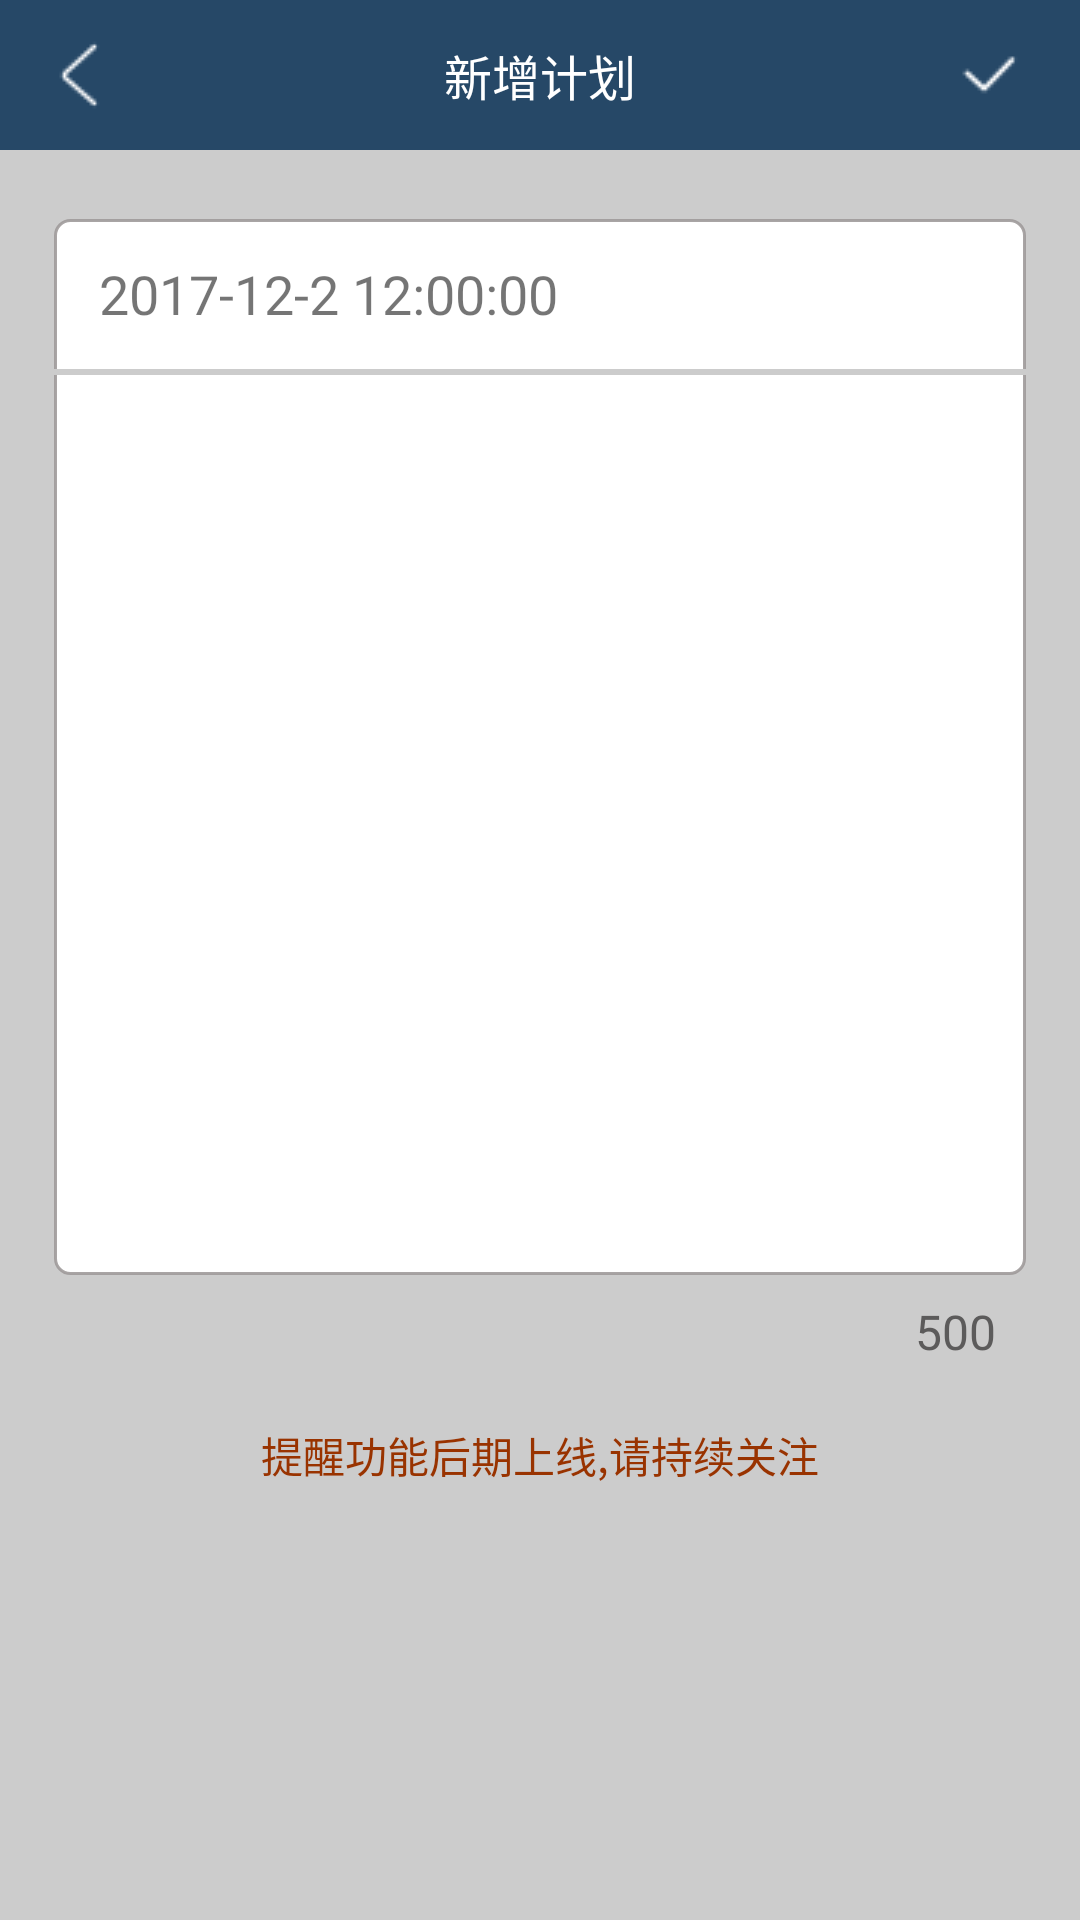

The Android layout XML behind this screen, and the referenced resources:
<!-- AndroidManifest.xml: application theme AppTheme -->
<!-- res/layout/activity_plan.xml -->
<?xml version="1.0" encoding="utf-8"?>
<RelativeLayout xmlns:android="http://schemas.android.com/apk/res/android"
    xmlns:app="http://schemas.android.com/apk/res-auto"
    xmlns:tools="http://schemas.android.com/tools"
    android:layout_width="match_parent"
    android:layout_height="match_parent"
    android:background="#ccc">

    <RelativeLayout
        android:id="@+id/plan_top_ll"
        android:layout_width="match_parent"
        android:layout_height="50dp"
        android:background="@color/plan_top_bg">

        <ImageButton
            android:id="@+id/plan_top_back"
            android:layout_width="wrap_content"
            android:layout_height="wrap_content"
            android:layout_alignParentLeft="true"
            android:layout_alignParentStart="true"
            android:layout_centerVertical="true"
            android:layout_marginLeft="10dp"
            android:background="@null"
            android:src="@mipmap/back2"
            android:tint="@color/colorPrimary" />

        <TextView
            android:layout_width="wrap_content"
            android:layout_height="wrap_content"
            android:layout_centerInParent="true"
            android:layout_gravity="center"
            android:text="新增计划"
            android:textColor="@color/colorPrimary"
            android:textSize="16sp" />

        <ImageButton
            android:id="@+id/plan_top_ok"
            android:layout_width="wrap_content"
            android:layout_height="wrap_content"
            android:layout_alignParentEnd="true"
            android:layout_alignParentRight="true"
            android:layout_centerVertical="true"
            android:layout_marginRight="15dp"
            android:background="@null"
            android:src="@mipmap/selected"
            android:tint="@color/colorPrimary" />
    </RelativeLayout>

    <LinearLayout
        android:id="@+id/plan_content"
        android:layout_width="match_parent"
        android:layout_height="wrap_content"
        android:layout_below="@id/plan_top_ll"
        android:layout_marginLeft="18dp"
        android:layout_marginRight="18dp"
        android:layout_marginTop="23dp"
        android:background="@drawable/plan_ll"
        android:orientation="vertical">

        <LinearLayout
            android:id="@+id/plan_content_01"
            android:layout_width="match_parent"
            android:layout_height="50dp"
            android:orientation="horizontal">

            <TextView
                android:id="@+id/plan_pickTime_tv"
                android:layout_width="wrap_content"
                android:layout_height="wrap_content"
                android:layout_gravity="center_vertical"
                android:layout_marginLeft="15dp"
                android:layout_marginStart="15dp"
                android:text="2017-12-2 12:00:00"
                android:textSize="18sp" />
        </LinearLayout>

        <View
            android:layout_width="match_parent"
            android:layout_height="2dp"
            android:background="@drawable/line" />

        <EditText
            android:id="@+id/plan_content_et"
            android:layout_width="match_parent"
            android:layout_height="300dp"
            android:textSize="16sp"
            android:gravity="start|top"
            android:background="@null" />
    </LinearLayout>

    <TextView
        android:id="@+id/plan_500_tv"
        android:layout_width="wrap_content"
        android:layout_height="wrap_content"
        android:layout_alignEnd="@id/plan_content"
        android:layout_alignRight="@id/plan_content"
        android:layout_below="@id/plan_content"
        android:layout_marginEnd="10dp"
        android:layout_marginRight="10dp"
        android:layout_marginTop="8dp"
        android:text="500"
        android:textColor="#5c5b5b"
        android:textSize="16sp" />
    <TextView
        android:layout_width="wrap_content"
        android:layout_height="wrap_content"
        android:text="提醒功能后期上线,请持续关注"
        android:textColor="@color/colorDialogTv"
        android:layout_below="@id/plan_500_tv"
        android:layout_centerInParent="true"
        android:layout_marginTop="20dp"/>

    
</RelativeLayout>
<!-- resources referenced by this layout -->
<resources>
  <color name="colorDialogTv">#993300</color>
  <color name="colorPrimary">#FFFFFF</color>
  <color name="plan_top_bg">#cf012b51</color>
  <!-- drawable bg_plan_remind (drawable) -->
  <?xml version="1.0" encoding="utf-8"?>
  <selector xmlns:android="http://schemas.android.com/apk/res/android">
      <item android:state_pressed="false" android:drawable="@drawable/bg_plan_remind_normal"/>
      <item android:state_pressed="true" android:state_selected="true" android:state_activated="true" android:drawable="@drawable/bg_plan_remind_press"/>
  </selector>
  <!-- drawable line (drawable) -->
  <?xml version="1.0" encoding="utf-8"?>
  <shape xmlns:android="http://schemas.android.com/apk/res/android">
      <solid android:color="#ccc"/>
      <stroke android:color="#c8a39e9e"/>
  </shape>
  <!-- drawable plan_ll (drawable) -->
  <?xml version="1.0" encoding="utf-8"?>
  <shape xmlns:android="http://schemas.android.com/apk/res/android">
      <corners android:radius="5dp"/>
      <stroke android:color="@color/colorText" android:width="1dp"/>
      <solid android:color="@color/colorPrimary"/>
  </shape>
  <!-- mipmap back2: png bitmap (mipmap-mdpi, 766 bytes) -->
  <!-- mipmap more: png bitmap (mipmap-mdpi, 649 bytes) -->
  <!-- mipmap selected: png bitmap (mipmap-mdpi, 715 bytes) -->
  <style name="AppTheme" parent="Theme.AppCompat.Light.NoActionBar">
          
          <item name="colorPrimary">@color/colorPrimary</item>
          <item name="colorPrimaryDark">@color/colorPrimaryDark</item>
          <item name="colorAccent">@color/colorAccent</item>
      </style>
  <!-- drawable bg_plan_remind_normal (drawable) -->
  <?xml version="1.0" encoding="utf-8"?>
  <shape xmlns:android="http://schemas.android.com/apk/res/android">
      <solid android:color="@color/colorPrimary"/>
      <stroke android:width="0.5dp" android:color="@color/colorPrimaryDark"/>
  </shape>
  <!-- drawable bg_plan_remind_press (drawable) -->
  <?xml version="1.0" encoding="utf-8"?>
  <shape xmlns:android="http://schemas.android.com/apk/res/android">
      <solid android:color="@color/colorText"/>
      <stroke android:width="0.5dp" android:color="@color/colorPrimaryDark"/>
  </shape>
  <color name="colorText">#e19e9999</color>
  <color name="colorPrimaryDark">#b63d3d3d</color>
  <color name="colorAccent">#009966</color>
</resources>
